Run: headless pygame with SDL's dummy video driver; simulated clock (each Clock.tick advances the game by its frame time, no real sleeping); random seed 0; keys injected as events and as key.get_pressed() state; mouse plan: one left click at the window centre at the start of phase 2, then a move to the lower-right quarter at the start of phase 3.
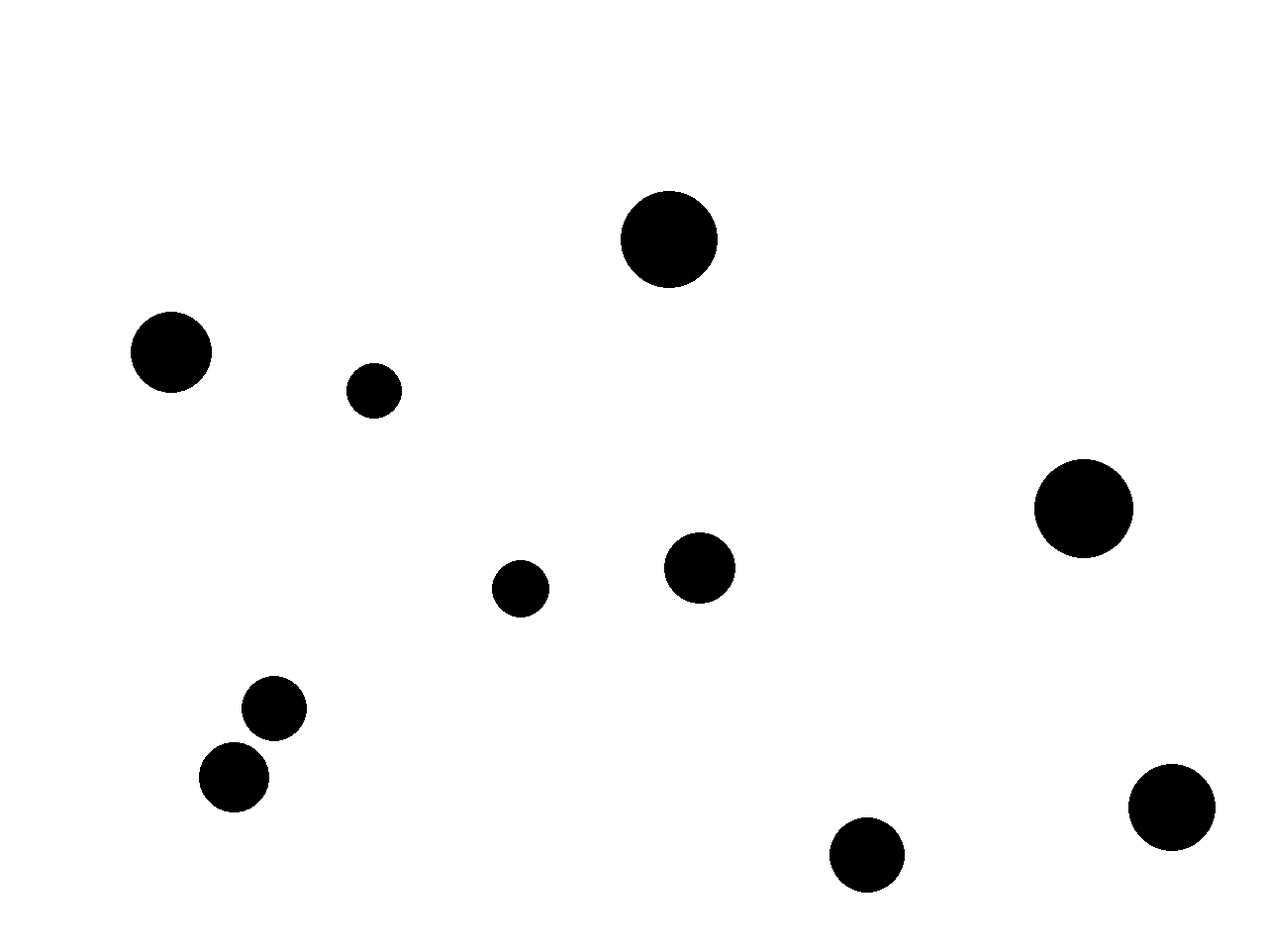
Frame 1 of 4 · flips 1–60 · no input
Frame 2 of 4 · flips 61–180 · clicked the window centre · tapped SPACE, RETURN · held RIGHT (→), D · screen unchanged from frame 1, image omitted
Frame 3 of 4 · flips 181–300 · moved the mouse to the lower-right quarter · held DOWN (↓), S · screen unchanged from frame 2, image omitted
Frame 4 of 4 · flips 301–420 · held LEFT (←), A, UP (↑), W · screen unchanged from frame 3, image omitted

The pygame program that drew these frames:

import sys
import random
import pygame
pygame.init()
score=0
rozliseni_okna = (1280, 960)
kola=[]
x=0
y=0
for i in range(10):
    kola.append(random.randint(50,1230))
    kola.append(random.randint(50,910))
    kola.append(random.randint(50,100))
okno = pygame.display.set_mode(rozliseni_okna)


while True:
    for udalost in pygame.event.get():
        if udalost.type == pygame.QUIT:
            pygame.quit()
            sys.exit()
    stisknute_klavesy = pygame.key.get_pressed()
    if pygame.mouse.get_pressed()[0]:
        mys=pygame.mouse.get_pos()
        for i in range(10):
            if (((mys[1]-kola[i*3+1]-kola[i*3+2]/2)**2+(mys[0]-kola[i*3]-kola[i*3+2]/2)**2)*(1/2))<kola[i*3+2]**2/8 and x==0:
                kola[i*3]=random.randint(50,1230)
                kola[i*3+1]=random.randint(50,910)
                kola[i*3+2]=random.randint(50,100)
                score+=1
            else:
                y+=1
        if y==10:
            x=1
    else:
        x=0
    y=0
    for i in range(10):
        if kola[i*3+2]<0:
            if score>50:
                print("výhra")
            else:
                print("proha")
    kola[random.randint(0,9)*3+2]-=score**(2/3)/100
    okno.fill((255,255,255))
    for i in range(10):
        pygame.draw.ellipse(okno,(0,0,0),(kola[i*3],kola[i*3+1],kola[i*3+2],kola[i*3+2]))
    pygame.display.update()
    

y=7
x=9
